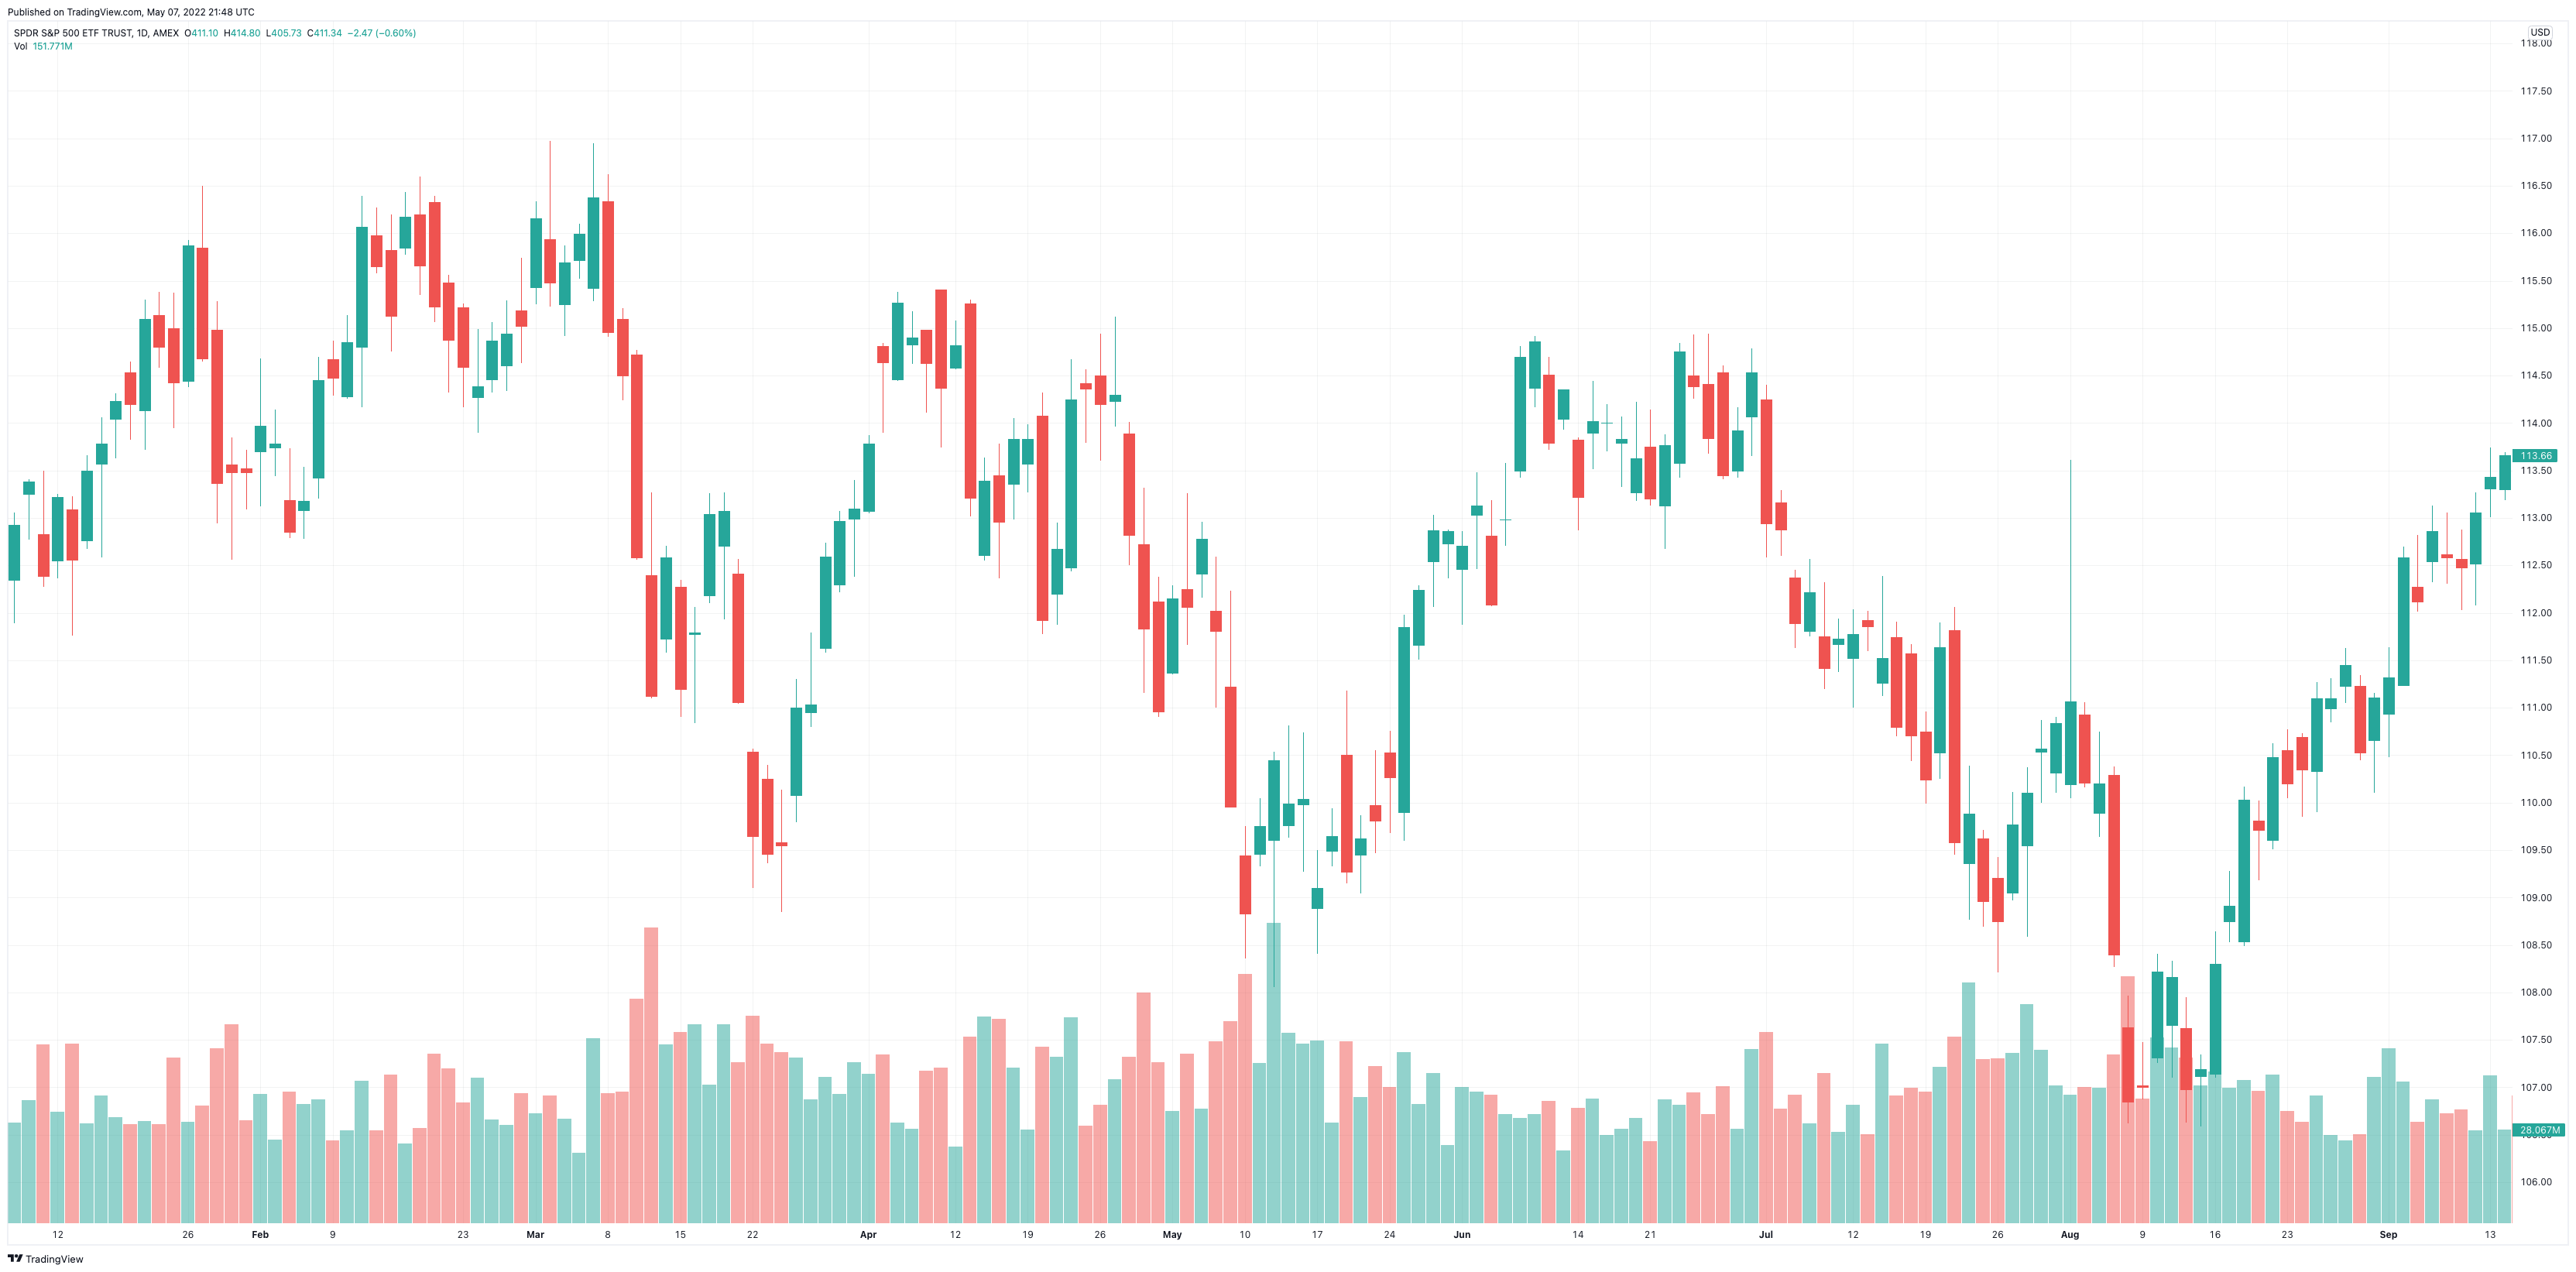

Source data for this figure (header and first rows):
Date, Open, High, Low, Close, Adj Close, Volume
2004-01-08, 113.2, 113.4, 112.8, 113.4, 79.53, 36438400
2004-01-09, 112.8, 113.5, 112.3, 112.4, 78.84, 54084300
2004-01-12, 112.6, 113.2, 112.4, 113.2, 79.42, 31564100
2004-01-13, 113.1, 113.2, 111.8, 112.6, 78.96, 54239700
2004-01-14, 112.8, 113.7, 112.7, 113.5, 79.62, 30112800
2004-01-15, 113.6, 114.1, 112.6, 113.8, 79.81, 38408700
2004-01-16, 114, 114.3, 113.6, 114.2, 80.13, 31922700
2004-01-20, 114.5, 114.7, 113.8, 114.2, 80.11, 29863000
2004-01-21, 114.1, 115.3, 113.7, 115.1, 80.74, 30725000
2004-01-22, 115.1, 115.4, 114.6, 114.8, 80.53, 29888500
2004-01-23, 115, 115.4, 113.9, 114.4, 80.27, 44245300
2004-01-26, 114.4, 115.9, 114.4, 115.9, 81.28, 30460600
2004-01-27, 115.8, 116.5, 114.7, 114.7, 80.45, 35322800
2004-01-28, 115, 115.3, 112.9, 113.4, 79.53, 52621300
2004-01-29, 113.6, 113.8, 112.6, 113.5, 79.6, 60117100
2004-01-30, 113.5, 113.7, 113.1, 113.5, 79.6, 30984400
2004-02-02, 113.7, 114.7, 113.1, 114, 79.95, 38832400
2004-02-03, 113.7, 114.1, 113.4, 113.8, 79.81, 25093500
2004-02-04, 113.2, 113.7, 112.8, 112.8, 79.16, 39332600
2004-02-05, 113.2, 113.5, 112.8, 113.2, 79.39, 37226800
2004-02-06, 113.4, 114.7, 113.2, 114.4, 80.28, 37216000
2004-02-09, 114.7, 114.9, 114.3, 114.5, 80.31, 24851300
2004-02-10, 114.3, 115.1, 114.3, 114.8, 80.57, 27908100
2004-02-11, 114.8, 116.4, 114.2, 116.1, 81.42, 42965700
2004-02-12, 116, 116.3, 115.6, 115.7, 81.13, 27814700
2004-02-13, 115.8, 116.2, 114.8, 115.1, 80.76, 44739900
2004-02-17, 115.8, 116.4, 115.8, 116.2, 81.49, 23984300
2004-02-18, 116.2, 116.6, 115.3, 115.7, 81.13, 28618000
2004-02-19, 116.3, 116.4, 115.1, 115.2, 80.83, 51146200
2004-02-20, 115.5, 115.6, 114.3, 114.9, 80.59, 46728800
2004-02-23, 115.2, 115.3, 114.2, 114.6, 80.38, 36357000
2004-02-24, 114.3, 115, 113, 114.4, 80.24, 43953000
2004-02-25, 114.5, 115.1, 114.3, 114.9, 80.58, 31213600
2004-02-26, 114.6, 115.3, 114.3, 114.9, 80.63, 29683000
2004-02-27, 115.2, 115.7, 114.6, 115, 80.68, 39312000
2004-03-01, 115.4, 116.3, 115.2, 116.2, 81.48, 33130800
2004-03-02, 115.9, 117, 115.2, 115.5, 81.01, 38556400
2004-03-03, 115.2, 115.9, 114.9, 115.7, 81.15, 31346200
2004-03-04, 115.7, 116.1, 115.5, 116, 81.37, 21060000
2004-03-05, 115.4, 116.9, 115.3, 116.4, 81.64, 55905600
2004-03-08, 116.3, 116.6, 114.9, 115, 80.64, 39281600
2004-03-09, 115.1, 115.2, 114.2, 114.5, 80.32, 39746100
2004-03-10, 114.7, 114.8, 112.6, 112.6, 78.97, 67671800
2004-03-11, 112.4, 113.3, 111.1, 111.1, 77.95, 89134800
2004-03-12, 111.7, 112.7, 111.6, 112.6, 78.97, 54012200
2004-03-15, 112.3, 112.3, 110.9, 111.2, 78, 57677200
2004-03-16, 111.8, 112.1, 110.8, 111.8, 78.42, 59832600
2004-03-17, 112.2, 113.3, 112.1, 113, 79.3, 41607300
2004-03-18, 112.7, 113.3, 111.9, 113.1, 79.32, 60014300
2004-03-19, 112.4, 112.6, 111, 111.1, 78.18, 48636200
2004-03-22, 110.5, 110.6, 109.1, 109.7, 77.19, 62752100
2004-03-23, 110.2, 110.4, 109.4, 109.5, 77.05, 54080200
2004-03-24, 109.6, 110.1, 108.8, 109.6, 77.12, 51584300
2004-03-25, 110.1, 111.3, 109.8, 111, 78.14, 49873600
2004-03-26, 111, 111.8, 110.8, 111, 78.16, 37409500
2004-03-29, 111.6, 112.7, 111.6, 112.6, 79.26, 44113600
2004-03-30, 112.3, 113.1, 112.2, 113, 79.52, 39059900
2004-03-31, 113, 113.4, 112.4, 113.1, 79.62, 48517600
2004-04-01, 113.1, 113.9, 113.1, 113.8, 80.09, 45103800
2004-04-02, 114.8, 114.8, 113.9, 114.6, 80.7, 50987700
... 111 more rows
